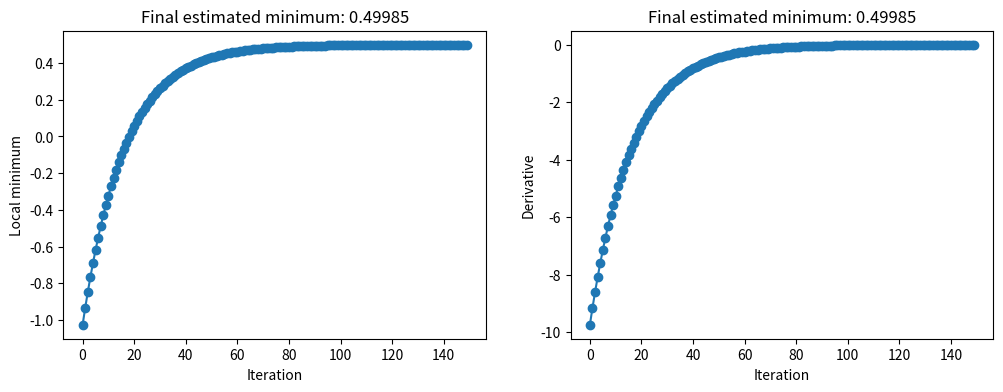

Write the Python code that produced this figure.
import numpy as np
import matplotlib.pyplot as plt

def fx(x):
  return 3*x**2 - 3*x + 4

def deriv_fx(x):
  return 6*x - 3

x = np.linspace(-2, 2, 1000)

localmin = np.random.choice(x, 1)

learning_rate = 0.01
training_epochs = 150

modelparams = np.zeros((training_epochs, 2))

for i in range(training_epochs):
  grad = deriv_fx(localmin)
  localmin = localmin - grad * learning_rate
  modelparams[i,0] = localmin[0]
  modelparams[i,1] = grad[0]

fig, ax = plt.subplots(1, 2, figsize=(12, 4))

for i in range(2):
  ax[i].plot(modelparams[:, i], 'o-')
  ax[i].set_xlabel('Iteration')
  ax[i].set_title(f'Final estimated minimum: {localmin[0]:.5f}')

ax[0].set_ylabel('Local minimum')
ax[1].set_ylabel('Derivative')

plt.show()
